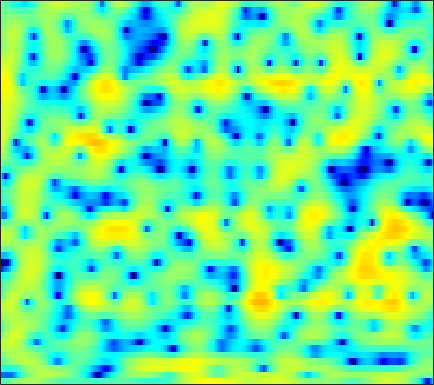

The file beside this chart, header and first rows:
-2.7186, -2.6155, -2.2523, -1.719, -1.2604, -0.6693, -0.10996, 0.25494, 0.69893, 1.0625, 1.3444, 1.5186, 1.6752, 1.752, 1.7545, 1.6977, 1.5658, 1.4196, 1.1736, 0.86687, 0.52045, 0.23897, -0.16997, -0.62225
-13.58, -13.26, -13.3, -13.63, -13.74, -12.97, -11.04, -9.266, -6.961, -4.938, -3.234, -2.151, -0.9268, 0.05707, 0.6682, 1.333, 1.841, 2.132, 2.419, 2.605, 2.7, 2.715, 2.674, 2.567
-4.686, -4.802, -4.961, -5.093, -5.122, -4.989, -4.566, -4.052, -3.169, -2.159, -1.152, -0.4571, 0.3669, 1.051, 1.469, 1.883, 2.16, 2.264, 2.298, 2.223, 2.054, 1.88, 1.592, 1.288
-2.144, -1.442, -0.6583, -0.01462, 0.4018, 0.8899, 1.317, 1.603, 1.942, 2.234, 2.463, 2.588, 2.676, 2.674, 2.602, 2.399, 2.052, 1.688, 1.032, 0.1681, -0.9385, -1.979, -3.697, -5.88
-0.05897, 0.4258, 0.9866, 1.438, 1.713, 1.999, 2.198, 2.289, 2.342, 2.322, 2.231, 2.113, 1.891, 1.596, 1.328, 0.9092, 0.4161, -0.0001066, -0.6326, -1.359, -2.186, -2.88, -3.886, -4.914
2.088, 2.258, 2.451, 2.585, 2.643, 2.635, 2.527, 2.371, 2.067, 1.649, 1.123, 0.6642, -0.02302, -0.7497, -1.281, -1.938, -2.467, -2.761, -3.007, -3.11, -3.13, -3.113, -3.069, -2.989
2.735, 2.996, 3.315, 3.56, 3.671, 3.692, 3.549, 3.304, 2.78, 1.989, 0.8934, -0.1648, -1.965, -4.35, -6.668, -10.6, -13.85, -12.81, -9.527, -6.98, -5.24, -4.319, -3.465, -2.895
-0.8429, 0.3708, 1.724, 2.752, 3.322, 3.824, 4.054, 4.055, 3.823, 3.313, 2.527, 1.763, 0.506, -0.97, -2.145, -3.554, -4.427, -4.562, -4.232, -3.709, -3.304, -3.156, -3.208, -3.569
-3.476, -1.849, -0.1154, 1.198, 1.95, 2.682, 3.148, 3.339, 3.413, 3.304, 3.026, 2.727, 2.232, 1.673, 1.237, 0.6659, 0.1113, -0.2883, -0.8146, -1.371, -2.015, -2.59, -3.554, -4.809
-0.7982, -0.1698, 0.6174, 1.302, 1.735, 2.183, 2.48, 2.604, 2.655, 2.596, 2.441, 2.269, 1.985, 1.646, 1.366, 0.9508, 0.5047, 0.1369, -0.4102, -1.029, -1.742, -2.355, -3.261, -4.284
0.9418, 1.347, 1.806, 2.15, 2.325, 2.453, 2.46, 2.377, 2.165, 1.882, 1.556, 1.315, 1.026, 0.7816, 0.6224, 0.4312, 0.235, 0.05259, -0.2534, -0.6642, -1.213, -1.698, -2.481, -3.419
2.301, 2.688, 3.081, 3.312, 3.35, 3.194, 2.795, 2.333, 1.481, 0.3606, -0.8931, -1.763, -2.486, -2.461, -2.026, -1.266, -0.57, -0.1926, 0.0801, 0.07758, -0.1668, -0.5104, -1.149, -1.962
1.764, 2.451, 3.21, 3.724, 3.914, 3.869, 3.415, 2.779, 1.442, -0.6631, -3.988, -7.938, -15.74, -10.11, -5.897, -2.574, -0.6753, 0.171, 0.756, 0.8337, 0.5112, 0.03988, -0.8383, -1.913
-2.762, -0.9952, 0.7486, 1.952, 2.583, 3.095, 3.251, 3.148, 2.77, 2.174, 1.479, 0.9932, 0.5707, 0.5238, 0.6757, 0.9646, 1.164, 1.174, 0.9261, 0.3388, -0.6292, -1.647, -3.437, -5.887
-3.59, -2.386, -0.9829, 0.1729, 0.8661, 1.607, 2.16, 2.451, 2.697, 2.807, 2.815, 2.772, 2.663, 2.505, 2.354, 2.066, 1.647, 1.225, 0.4762, -0.5032, -1.739, -2.836, -4.542, -6.46
-3.103, -2.619, -1.861, -1.025, -0.3835, 0.4304, 1.177, 1.684, 2.258, 2.712, 3.033, 3.188, 3.275, 3.209, 3.058, 2.712, 2.185, 1.659, 0.7769, -0.3269, -1.663, -2.826, -4.531, -6.375
-6.167, -5.767, -4.902, -3.795, -2.86, -1.564, -0.3268, 0.5311, 1.564, 2.432, 3.11, 3.492, 3.829, 3.962, 3.921, 3.686, 3.233, 2.743, 1.881, 0.7595, -0.6573, -1.94, -4.016, -6.688
-16.87, -15.35, -12.99, -10.38, -8.375, -5.762, -3.382, -1.836, -0.08584, 1.333, 2.435, 3.07, 3.678, 4.032, 4.137, 4.074, 3.777, 3.412, 2.73, 1.837, 0.7401, -0.2091, -1.624, -3.159
-22.64, -25.32, -48.59, -20.18, -14.21, -9.046, -5.488, -3.406, -1.205, 0.4904, 1.779, 2.521, 3.241, 3.694, 3.874, 3.903, 3.717, 3.442, 2.909, 2.206, 1.359, 0.6469, -0.3695, -1.373
-8.864, -9.204, -8.977, -7.788, -6.519, -4.604, -2.725, -1.476, -0.02998, 1.159, 2.1, 2.659, 3.224, 3.578, 3.71, 3.719, 3.534, 3.264, 2.728, 1.987, 1.048, 0.2275, -0.981, -2.298
-1.145, -1.237, -1.196, -0.963, -0.6594, -0.19, 0.3376, 0.7419, 1.239, 1.685, 2.079, 2.34, 2.634, 2.852, 2.949, 2.973, 2.828, 2.591, 2.068, 1.278, 0.1706, -0.8955, -2.725, -5.126
2.354, 2.23, 2.092, 1.937, 1.82, 1.635, 1.367, 1.134, 0.789, 0.4435, 0.2089, 0.1584, 0.3088, 0.6751, 1.017, 1.422, 1.672, 1.714, 1.536, 1.064, 0.2596, -0.5937, -2.109, -4.085
3.353, 3.249, 3.058, 2.776, 2.452, 1.874, 1.02, 0.1394, -1.452, -3.626, -6.239, -7.639, -6.766, -4.202, -2.432, -0.6609, 0.5237, 1.095, 1.494, 1.544, 1.309, 0.9712, 0.3754, -0.3592
1.502, 1.578, 1.608, 1.564, 1.442, 1.078, 0.4503, -0.2938, -1.756, -3.864, -6.543, -8.049, -7.175, -4.492, -2.722, -0.9927, 0.129, 0.6476, 1.021, 1.139, 1.103, 1.037, 0.9208, 0.8008
-2.798, -2.61, -2.16, -1.487, -0.8891, -0.1945, 0.3136, 0.5295, 0.6038, 0.5203, 0.3795, 0.3409, 0.4279, 0.6209, 0.7562, 0.8262, 0.6632, 0.3476, -0.2756, -1.016, -1.621, -1.806, -1.609, -0.9997
-10.65, -13.17, -12.53, -7.772, -4.878, -1.984, 0.005384, 1.107, 2.166, 2.857, 3.278, 3.442, 3.483, 3.295, 2.984, 2.302, 1.197, 0.02132, -2.246, -5.75, -11.78, -17.04, -10.33, -5.383
-8.992, -9.598, -8.839, -6.469, -4.434, -2.077, -0.1509, 0.9879, 2.165, 3, 3.535, 3.752, 3.805, 3.6, 3.269, 2.557, 1.529, 0.5306, -1.1, -2.961, -4.628, -5.277, -4.99, -3.882
-4.961, -4.544, -3.793, -2.818, -1.987, -0.8373, 0.2606, 1.007, 1.865, 2.538, 3.003, 3.215, 3.309, 3.189, 2.958, 2.474, 1.807, 1.203, 0.3211, -0.586, -1.421, -1.945, -2.461, -2.786
-3.624, -3.133, -2.456, -1.695, -1.101, -0.252, 0.5746, 1.169, 1.876, 2.466, 2.909, 3.131, 3.275, 3.228, 3.066, 2.697, 2.146, 1.63, 0.8094, -0.1304, -1.156, -1.95, -2.991, -3.981
-3.556, -3.34, -2.908, -2.258, -1.634, -0.7003, 0.2877, 0.9961, 1.858, 2.575, 3.131, 3.424, 3.662, 3.702, 3.604, 3.291, 2.757, 2.208, 1.252, 0.02047, -1.521, -2.912, -5.116, -7.598
-5.804, -6.791, -7.346, -6.426, -5.018, -2.966, -1.121, 0.05385, 1.351, 2.365, 3.122, 3.546, 3.914, 4.088, 4.087, 3.896, 3.49, 3.019, 2.151, 0.9506, -0.6804, -2.269, -5.072, -9.11
-8.104, -11.79, -18.35, -13.15, -8.857, -5.153, -2.688, -1.325, 0.05444, 1.081, 1.85, 2.297, 2.74, 3.037, 3.164, 3.215, 3.109, 2.92, 2.504, 1.884, 1.06, 0.32, -0.7727, -1.84
-3.109, -3.874, -4.469, -4.463, -4.074, -3.363, -2.613, -2.116, -1.562, -1.135, -0.7759, -0.5375, -0.183, 0.1941, 0.4967, 0.9057, 1.263, 1.481, 1.666, 1.726, 1.673, 1.566, 1.363, 1.151
0.06513, -0.4152, -1.032, -1.578, -1.94, -2.365, -2.799, -3.135, -3.628, -4.179, -4.727, -5.021, -5.053, -4.501, -3.748, -2.531, -1.304, -0.48, 0.4348, 1.145, 1.655, 1.928, 2.181, 2.326
1.858, 1.265, 0.3334, -0.7066, -1.577, -2.773, -4.003, -4.948, -6.33, -8.021, -10.49, -13.23, -18.35, -15.21, -10.7, -6.481, -3.597, -2.006, -0.4008, 0.7422, 1.533, 1.956, 2.355, 2.619
3.199, 2.412, 1.028, -0.7702, -2.394, -4.837, -7.21, -8.47, -9.194, -9.391, -9.772, -10.2, -10.41, -9.057, -7.201, -4.644, -2.455, -1.152, 0.1651, 1.039, 1.546, 1.719, 1.745, 1.681
4.723, 3.945, 2.421, 0.1839, -2.098, -6.489, -13.97, -21.31, -12.77, -8.451, -6.214, -5.137, -3.948, -2.828, -1.973, -0.8329, 0.213, 0.8744, 1.493, 1.742, 1.545, 1.039, -0.2006, -2.138
4.669, 4.25, 3.33, 1.999, 0.8045, -0.9613, -2.558, -3.404, -3.932, -3.927, -3.73, -3.517, -3.155, -2.642, -2.146, -1.359, -0.5614, -0.02588, 0.4901, 0.6753, 0.3923, -0.1902, -1.58, -3.876
3.958, 3.883, 3.496, 2.839, 2.199, 1.209, 0.1098, -0.7662, -1.99, -3.331, -4.825, -6.013, -7.494, -8.078, -7.528, -5.921, -4.152, -3.01, -1.828, -1.039, -0.6186, -0.5094, -0.5754, -0.7209
3.892, 3.967, 3.825, 3.443, 2.994, 2.202, 1.18, 0.2515, -1.251, -3.173, -5.745, -8.368, -13.89, -21.89, -16.01, -9.877, -6.435, -4.694, -3.03, -1.893, -1.097, -0.6719, -0.2692, 0.02036
3.871, 3.98, 3.943, 3.697, 3.369, 2.762, 1.946, 1.207, 0.04951, -1.298, -2.783, -3.906, -5.193, -5.897, -5.908, -5.347, -4.486, -3.819, -3.008, -2.344, -1.815, -1.501, -1.176, -0.9427
3.873, 4, 4.019, 3.853, 3.624, 3.173, 2.574, 2.035, 1.219, 0.337, -0.5622, -1.215, -1.988, -2.6, -2.938, -3.238, -3.381, -3.421, -3.404, -3.324, -3.23, -3.152, -3.055, -2.986
4.109, 4.28, 4.35, 4.245, 4.059, 3.666, 3.141, 2.671, 1.965, 1.2, 0.3992, -0.2133, -1.028, -1.841, -2.44, -3.223, -3.977, -4.496, -5.088, -5.492, -5.683, -5.709, -5.668, -5.625
4.541, 4.814, 4.963, 4.878, 4.655, 4.182, 3.534, 2.969, 2.151, 1.291, 0.4267, -0.2202, -1.117, -2.107, -2.955, -4.28, -5.898, -7.289, -9.187, -10.54, -10.55, -9.914, -8.96, -8.364
5.196, 5.609, 5.804, 5.606, 5.217, 4.412, 3.305, 2.333, 0.9711, -0.273, -1.201, -1.672, -2.173, -2.731, -3.353, -4.641, -6.679, -8.933, -13.84, -23.58, -17.79, -13.15, -10.01, -8.671
5.931, 6.304, 6.359, 5.916, 5.26, 3.891, 1.882, -0.1462, -3.736, -8.046, -9.418, -7.598, -5.236, -3.889, -3.437, -3.415, -3.907, -4.508, -5.375, -5.972, -5.942, -5.615, -5.116, -4.87
5.604, 5.754, 5.619, 5.081, 4.381, 2.995, 1.037, -0.8758, -4.042, -7.35, -8.457, -7.397, -5.649, -4.355, -3.703, -3.139, -2.819, -2.695, -2.551, -2.393, -2.233, -2.109, -2.006, -2.029
4.556, 4.638, 4.542, 4.174, 3.696, 2.807, 1.648, 0.6431, -0.77, -2.091, -3.168, -3.769, -4.288, -4.577, -4.643, -4.498, -4.091, -3.643, -2.98, -2.308, -1.721, -1.362, -1.019, -0.8635
3.349, 3.619, 3.807, 3.759, 3.547, 3.049, 2.302, 1.598, 0.4741, -0.8572, -2.394, -3.691, -5.649, -7.793, -9.22, -9.825, -8.434, -6.824, -4.793, -3.122, -1.827, -1.078, -0.3525, 0.09689
1.39, 2.129, 2.822, 3.186, 3.253, 3.08, 2.597, 2.035, 1.022, -0.317, -2.021, -3.645, -6.417, -10.35, -14.59, -17.93, -12.16, -8.738, -5.557, -3.298, -1.636, -0.6892, 0.2514, 0.8692
-0.7657, 0.4383, 1.591, 2.311, 2.605, 2.679, 2.423, 2.017, 1.215, 0.1358, -1.196, -2.338, -3.915, -5.362, -6.153, -6.533, -6.028, -5.194, -3.826, -2.442, -1.186, -0.386, 0.4699, 1.068
-1.025, 0.0917, 1.255, 2.056, 2.422, 2.61, 2.472, 2.163, 1.478, 0.496, -0.752, -1.81, -3.346, -4.817, -5.668, -6.165, -5.762, -4.991, -3.63, -2.216, -0.9646, -0.1801, 0.6278, 1.151
-0.4138, 0.5792, 1.664, 2.445, 2.823, 3.059, 2.972, 2.701, 2.045, 1.032, -0.3926, -1.78, -4.232, -7.758, -11.65, -17.45, -12.14, -8.188, -4.672, -2.292, -0.6286, 0.2686, 1.065, 1.459
-0.6966, 0.3744, 1.49, 2.276, 2.667, 2.934, 2.922, 2.727, 2.229, 1.447, 0.3493, -0.6977, -2.397, -4.405, -5.885, -6.909, -5.998, -4.56, -2.583, -0.9569, 0.2532, 0.8899, 1.389, 1.498
-1.244, -0.347, 0.5625, 1.194, 1.507, 1.729, 1.757, 1.656, 1.383, 0.9677, 0.4484, 0.005784, -0.596, -1.115, -1.38, -1.465, -1.216, -0.8542, -0.2349, 0.4093, 0.9437, 1.221, 1.387, 1.272
-1.158, -0.7167, -0.2809, -0.006506, 0.1053, 0.148, 0.08147, -0.01586, -0.2013, -0.4172, -0.6201, -0.7481, -0.8517, -0.8474, -0.7649, -0.5484, -0.2224, 0.08006, 0.5057, 0.9161, 1.26, 1.448, 1.569, 1.507
-0.867, -0.8971, -1.015, -1.21, -1.394, -1.671, -1.978, -2.215, -2.526, -2.79, -2.967, -2.976, -2.798, -2.408, -1.999, -1.37, -0.7017, -0.2098, 0.4042, 0.9382, 1.391, 1.673, 1.955, 2.128
-0.6905, -1.266, -2.126, -3.001, -3.603, -4.298, -4.864, -5.289, -5.908, -6.65, -7.383, -7.675, -7.315, -6.066, -4.851, -3.246, -1.866, -1.023, -0.1043, 0.6309, 1.236, 1.64, 2.142, 2.613
